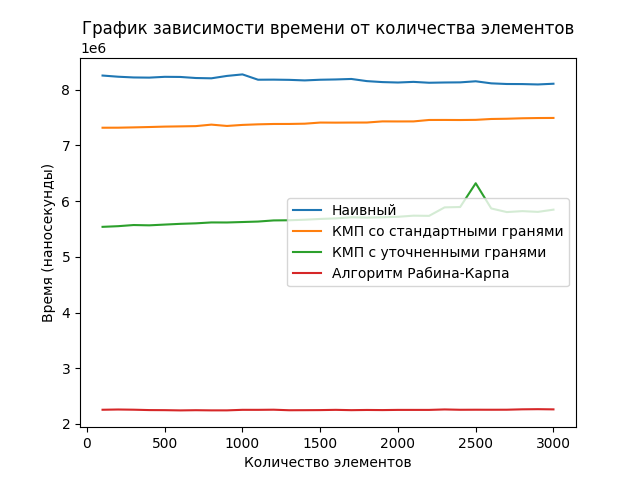

Source data for this figure (header and first rows):
Название алгоритма; 100; 200; 300; 400; 500; 600; 700; 800; 900; 1000; 1100; 1200; 1300; 1400; 1500; 1600; 1700; 1800; 1900; 2000; 2100; 2200; 2300
Наивный; 8255468; 8234445; 8221208; 8218070; 8232573; 8230231; 8211122; 8205877; 8248670; 8276041; 8180472; 8182077; 8178208; 8168068; 8180175; 8185385; 8194154; 8155502; 8137954; 8130420; 8141787; 8126106; 8130806
КМП со стандартными гранями; 7318604; 7319343; 7324783; 7331181; 7338768; 7342866; 7347568; 7374318; 7350537; 7369104; 7379664; 7385885; 7386418; 7391170; 7411389; 7410027; 7411439; 7412010; 7432406; 7431331; 7432083; 7457766; 7458408
КМП с уточненными гранями; 5539187; 5551043; 5571725; 5566248; 5579833; 5593197; 5602175; 5618320; 5617531; 5625727; 5634122; 5654412; 5657243; 5667335; 5680995; 5690581; 5710818; 5705225; 5710964; 5720041; 5739697; 5736270; 5888731
Алгоритм Рабина-Карпа; 2255395; 2259941; 2256312; 2249564; 2248139; 2243806; 2247374; 2244368; 2244414; 2254075; 2253787; 2256345; 2246673; 2247795; 2249251; 2253777; 2248114; 2251622; 2249593; 2252820; 2252768; 2252710; 2260956
